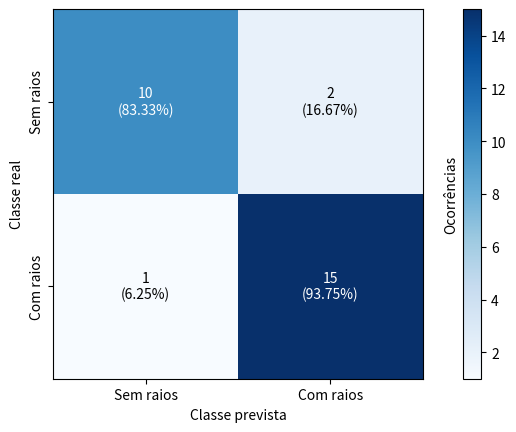

Here is the Python script that generated this plot:
import matplotlib.pyplot as plt
from mpl_toolkits.axes_grid1 import make_axes_locatable
import numpy as np


def plot_confusion_matrix(cm, ax, n):
    cmap = plt.cm.Blues
    #     figsize = (16, 8)
    #     fig, ax = plt.subplots(figsize=figsize)
    ax = ax
    divider = make_axes_locatable(ax)
    cax = divider.append_axes("right", size="5%", pad=0.4)

    total_samples = cm.sum(axis=1)[:, np.newaxis]
    normed_conf_mat = cm.astype('float') / total_samples
    labels = ['Sem raios', 'Com raios']
    label_font = dict(fontweight='normal')
    title_font = dict(fontweight='normal', size=18)

    matshow = ax.matshow(cm, cmap=cmap)
    cb = plt.colorbar(matshow, cax=cax, orientation='vertical')

    for i in range(cm.shape[0]):
        for j in range(cm.shape[1]):
            cell_text = str(cm[i, j])
            cell_text += '\n(%.2f%%)' % (normed_conf_mat[i, j] * 100)
            ax.text(x=j,
                    y=i,
                    s=cell_text,
                    va='center',
                    ha='center',
                    color="white" if normed_conf_mat[i, j] > 0.5 else "black")

    ax.set_xticklabels([''] + labels)
    ax.set_yticklabels([''] + labels, rotation=90, va='center')
    ax.yaxis.set_ticks_position('left')
    ax.xaxis.set_ticks_position('bottom')

    #     ax.set_title('Matriz de confusão para %d testes'%((n*2)*0.2), fontdict=title_font)
    ax.set_xlabel('Classe prevista', fontdict=label_font)
    ax.set_ylabel('Classe real', fontdict=label_font)

    cb.ax.set_ylabel('Ocorrências', va='center', rotation=-270, labelpad=-40)


    return ax


if __name__ == "__main__":
    cm = np.array([
        [10, 2],
        [1, 15]
    ])

    fig, ax = plt.subplots()

    plot_confusion_matrix(cm, ax, 1)

    plt.show()